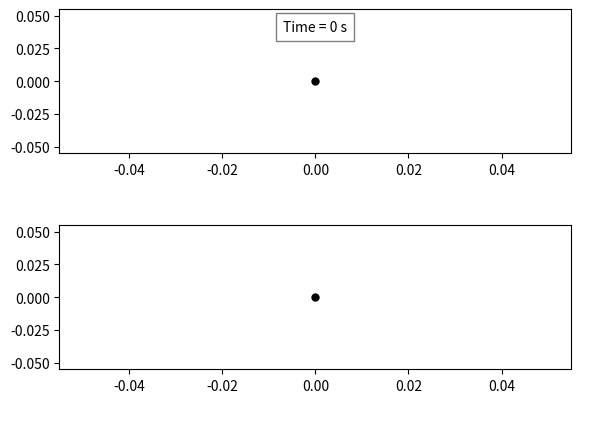

Write the Python code that produced this figure.
import math
import numpy as np
import time
import matplotlib.pyplot as plt
from matplotlib.collections import LineCollection
from matplotlib.colors import LinearSegmentedColormap
from matplotlib.colors import CSS4_COLORS
from matplotlib import animation

# =========================================================================
#               Video DEMO: Free Driving LCC
# Scenario:
#       One CAV is leading the motion of n HDVs behind
#       One sudden disturbance happens at one HDV behind the CAV
#
# See Section V of the following paper for details
#   Title : Leading Cruise Control in Mixed Traffic Flow:
#                      System Modeling,Controllability,and String Stability
#   Author:Jiawei Wang, Yang Zheng, Chaoyi Chen, Qing Xu and Keqiang Li
#   Python Version implemented by Haoxin Du, Meihui Liu, Yue Yin
# =========================================================================


# -------------------------------------------------------------------------
#   Parameter setup
# -------------------------------------------------------------------------
# mode of the LCC system
FD_bool = 0        # 0. CF-LCC; 1. FD-LCC

m       = 0        # number of preceding vehicles
n       = 10       # number of following vehicles
PerturbedID = 2    # perturbation on vehicle
                   # 0. Head vehicle
                   # 1 - m. Preceding vehicles
                   # m+2 - n+m+1. Following vehicles
PerturbedType = 2  # perturbation type
                   # 1:Sine-wave Perturbation;  2: Braking

# ------------------------------------------
# Parameters in the car-following model
# ------------------------------------------
alpha = 0.6  # Driver Model: OVM
beta  = 0.9 
s_st  = 5 
s_go  = 35 

# Traffic equilibrium
v_star   = 15    # Equilibrium velocity
acel_max = 2 
dcel_max = -5 
v_max    = 30 
s_star   = math.acos(1-v_star/v_max*2)/math.pi*(s_go-s_st)+s_st  #Equilibrium spacing

# linearized model
alpha1 = alpha*v_max/2*math.pi/(s_go-s_st)*math.sin(math.pi*(s_star-s_st)/(s_go-s_st)) 
alpha2 = alpha+beta 
alpha3 = beta 

# Simulation length
TotalTime = 100 
Tstep     = 0.01 
NumStep   = int(TotalTime/Tstep)

# ------------------------------------------------------------------------
# Some output information
# ------------------------------------------------------------------------
print('============================================================\n')
print('    Demo: Car-Following Leading Cruise Control (Python Version) \n')
print('          By Haoxing Du, Meihui Liu, Yue Yin                \n\n')
print('       Converted from Matlab version   ')
print('          By Jiawei Wang, Yang Zheng \n')
print('============================================================\n')
print('Number of HDV vehicles behind: %d\n' % (n))
print('Perturbation vehicle Id      : %d\n' % (PerturbedID))
print('---------------------------\n')
print('HDV car-following model: optimal velocity model (OVM) \n')
print('Parameter setup in HDV car-following model: \n')
print('    alpha  beta  s_st  s_go  v_max \n    %4.2f  %4.2f  %4.2f  %4.2f  %4.2f\n'% (alpha,beta,s_st,s_go,v_max))
print('Coefficients in linearized HDV car-following model: \n')
print('    alpha1  alpha2  alpha3 \n    %4.2f    %4.2f    %4.2f \n'% (alpha1,alpha2,alpha3))
print('---------------------------\n')
print('Simulation length (time step): %d  (%4.2f)\n' % (TotalTime,Tstep))  # this can be improved
print('-----------------------------------------------------------\n')
print('   Simulation beigns ...')

# ------------------------------------------------------------------------
# Experiment starts here
# ------------------------------------------------------------------------
# Mix or not
#   mix  = 0: All HDVs 
#   mix  = 1: there exists one CAV -- Free-driving LCC

start_time = time.time()
for mix in range(0, 2):
    if mix == 0:
        ActuationTime = 99999
    else:
        ActuationTime = 0; # LCC controller work or not: 0 - Controller Work; Large: won't work

    # -----------------------------------------------
    # Define state variables
    # -----------------------------------------------
    # Initial State for each vehicle
    S     = np.zeros((NumStep,m+n+2,3))
    dev_s = 0
    dev_v = 0
    co_v  = 1.0
    v_ini = co_v*v_star  #Initial velocity
    # from - dev to dev
    S[0, :, 0] = (np.linspace(0, -(m + n + 1) * s_star, m + n + 2) + (np.random.rand(m + n + 2) * 2 * dev_s - dev_s)).reshape((12,))
    # The vehicles are uniformly distributed on the straight road with a random deviation
    S[0,:,1] = (v_ini * np.ones((m+n+2,1)) + (np.random.rand(m+n+2,1)*2*dev_v-dev_v)).reshape((12,))

    # meaning of parameters
    # 1:        head vehicle
    # 2-(m+1):  Preceding vehicles
    # m+2:      CAV
    # (m+3)-(m+n+2): Following vehicles

    ID = np.zeros((1,m+n+2))
    if mix:
        ID[0, m+1] = 1
    
    X = np.zeros((2*(m+n+1),NumStep))
    u = np.zeros((NumStep,1))                # 0. HDV  1. CAV
    V_diff = np.zeros((NumStep,m+n+1))       # Velocity Difference
    D_diff = np.zeros((NumStep,m+n+1))       # Following Distance

    # ---------------------------------------------------------
    # LCC controller: the following choice is used in our paper
    # ---------------------------------------------------------
    K = np.zeros((1,2*(n+1)))
    if FD_bool:
        K[0, 0:6] = [0,-0.5,-0.2,0.05,-0.1,0.05]
    else:
        K[0, 0:6] = [0.1,-0.5,-0.2,0.05,-0.1,0.05]

    # ---------------------------------------------------------
    # Simulation starts here
    # ---------------------------------------------------------
    for k in range(0, NumStep - 1):
        V_diff[k, :] = S[k, 0:-1, 1] - S[k, 1:, 1]
        D_diff[k, :] = S[k, 0:-1, 0] - S[k, 1:, 0]
        cal_D = D_diff[k, :]
        for i in range(0, m+n+1):
            if cal_D[i] > s_go:
                cal_D[i] = s_go
            elif cal_D[i] < s_st:
                cal_D[i] = s_st
        
        # nonlinear OVM Model
        # V_d = v_max/2*(1-cos(pi*(h-h_st)/(h_go-h_st)));
        # a2 = alpha*(V_d-v2)+beta*(v1-v2);
        acel = alpha * ((v_max / 2) * (1 - np.cos(np.pi * (cal_D - s_st) / (s_go - s_st))) - S[k, 1:, 1]) + beta * V_diff[k, :]
        acel[acel > acel_max] = acel_max
        acel[acel < dcel_max] = dcel_max

        S[k, 1:, 2] = acel
        S[k, 0, 2] = 0

        if PerturbedType == 1:
            P_A = 0.2
            P_T = 15
            if (k * Tstep) > 20 and (k * Tstep) < (20 + P_T):
                S[k, PerturbedID, 2] = P_A * math.cos(2 * math.pi / P_T * (k * Tstep-20))
        elif PerturbedType == 2:
            if (k * Tstep > 20) and (k * Tstep < 21):
                S[k, PerturbedID, 2] = -5

        X[0::2, k] = (np.reshape(D_diff[k, :], (m + n + 1, 1)) - s_star).reshape((11,))
        X[1::2, k] = (np.reshape(S[k, 1:, 1], (m + n + 1, 1)) - v_star).reshape((11,))
        if k > ActuationTime/Tstep:
            u[k] = np.dot(K, X[:, k])
            if u[k] > acel_max:
                u[k] = acel_max
            elif u[k] < dcel_max:
                u[k] = dcel_max
            S[k, m+1, 2] = u[k]

        #
        # SD as ADAS to prevent crash
        # 
        acel_sd = (S[k, 1:, 1]**2 - S[k, 0:-1, 1]**2) / (2 * D_diff[k, :])
        acel_temp = S[k, :, 2]
        acel_temp_first11 = acel_temp[:-1]
        acel_temp_first11[acel_sd > np.abs(dcel_max)] = dcel_max
        acel_temp[:-1] = acel_temp_first11
        S[k, :, 2] = acel_temp
            
        S[k+1, :, 1] = S[k, :, 1] + Tstep * S[k, :, 2]
        S[k+1, :, 0] = S[k, :, 0] + Tstep * S[k, :, 1]

    # Data Recording
    if mix:
        S_LCC = S
    else:
        S_HDV = S

end_time = time.time()
tsim = end_time - start_time

print('  ends at %6.4f seconds \n' % (tsim))
print('   Computing average abosulte velocity error ... \n')

# -------------------------------------------------------------------------
# Calculate Average Abosulte Velocity Error
# -------------------------------------------------------------------------
VelocityDeviation_HDV = 0
VelocityDeviation_LCC = 0

for i in range(int(20/Tstep-1), int(40/Tstep)):
    VelocityDeviation_HDV += np.sum(np.abs(S_HDV[i, 1:, 1] - v_star))
    VelocityDeviation_LCC += np.sum(np.abs(S_LCC[i, 1:, 1] - v_star))

VelocityDeviation_HDV = VelocityDeviation_HDV*Tstep/20/11
VelocityDeviation_LCC = VelocityDeviation_LCC*Tstep/20/11

print(' Looking ahead only (all HDVs)  |   LCC       |  Improvement rate \n')
print(' %.2f                           |  %.2f       |  %6.4f \n' % (VelocityDeviation_HDV,VelocityDeviation_LCC,(VelocityDeviation_HDV-VelocityDeviation_LCC)/VelocityDeviation_HDV))

print('   Computing total fuel consumption ... \n')
# -------------------------------------------------------------------------
# Calculate Fuel Consumption
# -------------------------------------------------------------------------
FuelConsumption_HDV = 0
FuelConsumption_LCC = 0

for i in range(int(20/Tstep-1), int(40/Tstep)):
    R_HDV = 0.333 + 0.00108*S_HDV[i, 1:, 1]**2 + 1.2*S_HDV[i, 1:, 2]
    F_HDV = 0.444 + 0.09 * R_HDV * S_HDV[i, 1:, 1] + 0.054 * np.maximum(0, S_HDV[i, 1:, 2])**2 * S_HDV[i, 1:, 1]
    F_HDV[R_HDV <= 0] = 0.444
    FuelConsumption_HDV = FuelConsumption_HDV + np.sum(F_HDV)*Tstep
    R_LCC  = 0.333 + 0.00108*S_LCC[i,1:,1]**2 + 1.2*S_LCC[i,1:,2]
    F_LCC  = 0.444 + 0.09*R_LCC*S_LCC[i, 1:,1] + 0.054 * np.maximum(0,S_LCC[i,1:,2])**2*S_LCC[i,1:,1]
    F_LCC[R_LCC <= 0] = 0.444
    FuelConsumption_LCC = FuelConsumption_LCC + np.sum(F_LCC)*Tstep
print(' Looking ahead only (all HDVs)  |   LCC       |  Improvement rate \n')
print(' %.2f                         |  %.2f     |  %6.4f \n' % (FuelConsumption_HDV,FuelConsumption_LCC,(FuelConsumption_HDV-FuelConsumption_LCC)/FuelConsumption_HDV))

# ------------------------------------------------------------------------
#  Plot Video 
# ------------------------------------------------------------------------
videoOutput = 0  # whether save into a video file
vehicleSize = 12 # MarkerSize
FSize = 16
VehicleColor = [93 / 255, 40 / 255, 132 / 255]
if FD_bool:
    videoFile ='FDLCC_Comparison_BrakeID_' + str(PerturbedID) + '.gif'
else:
    videoFile ='CFLCC_Comparison_BrakeID_' + str(PerturbedID) + '.gif'

#-------------------Begin Animation----------------------------------------
Position1 = [0.1,0.6,0.8,0.3]
Position2 = [0.1,0.15,0.8,0.3]
fig, (ax1, ax2) = plt.subplots(2, 1)
ax1.set_position(Position1)
ax2.set_position(Position2)
fig.add_subplot(111, frameon=False)
plt.tick_params(labelcolor='none', which='both', top=False, bottom=False, left=False, right=False)
line1 = [None] * (n+1)
position1 = [None] * (n+1)
line2 = [None] * (n+1)
position2 = [None] * (n+1)
dt = 0.02
title1 = plt.text(0.5,0.85, "Time = 0 s", bbox={'facecolor':'w', 'alpha':0.5, 'pad':5},
                transform=ax1.transAxes, ha="center")

original_x1 = S_HDV[0, 1, 0] + 20
original_x2 = S_LCC[0, 1, 0] + 20 
pstart1 = ax1.plot(original_x1, 0, 'o', markersize=vehicleSize/2, markerfacecolor='k', markeredgecolor='none')[0]
pstart2 = ax2.plot(original_x2, 0, 'o', markersize=vehicleSize/2, markerfacecolor='k', markeredgecolor='none')[0]

def init():
    x = np.linspace(0, 2000, 2000)
    y = np.zeros(2000)
    ax1.plot(x, y, '--', linewidth=0.5, color='k')
    ax2.plot(x, y, '--', linewidth=0.5, color='k')

    for id in range(n+1):
        line1[id] = ax1.plot(np.linspace(S_HDV[0, id - 1, 0], S_HDV[0, id, 0], 10), -5 * np.ones(10),  linewidth=1, color=VehicleColor)[0]
        line2[id] = ax2.plot(np.linspace(S_LCC[0, id - 1, 0], S_LCC[0, id, 0], 10), 5 * np.ones(10),  linewidth=1, color=VehicleColor)[0]
    for id in range(n+1):
        position1[id] = ax1.plot(S_HDV[0, id, 0], -5, marker='o', markersize=vehicleSize)[0]
        position2[id] = ax2.plot(S_LCC[0, id, 0], 5, marker='o', markersize=vehicleSize)[0]
        if id == 0:
            position1[id].set_markerfacecolor([0 / 255, 176 / 255, 240 / 255])
            position1[id].set_markeredgecolor('none')
            position2[id].set_markerfacecolor([0 / 255, 176 / 255, 240 / 255])
            position2[id].set_markeredgecolor('none')
        else:
            position1[id].set_markerfacecolor([0.7, 0.7, 0.7])
            position1[id].set_markeredgecolor('none')
            position2[id].set_markerfacecolor([0.7, 0.7, 0.7])
            position2[id].set_markeredgecolor('none')

    if FD_bool:
        line1[0].set_visible(False)
        line2[0].set_visible(False)
        pstart1.set_visible(False)
        pstart2.set_visible(False)
    
    ax1.axis([original_x1 - 250, original_x1, -6, 6])
    ax2.axis([original_x2 - 250, original_x2, -6, 6])
    fig.gca().set_ylabel('Velocity Perturbation ($\mathrm{m/s}$)', fontsize=FSize)
    fig.gca().set_xlabel('Position ($\mathrm{m}$)', fontsize=FSize)
    ax1.set_yticks([-6, 0, 6])
    ax2.set_yticks([-6, 0, 6])
    fig.gca().tick_params(axis='both', which='both', labelsize=FSize)
    title1.set_text("Time = 0 s")
    

def update(frame):
    i = int(15 / Tstep) + int(dt / Tstep) * frame

    for id in range(1, n+2):
        line1[id-1].set_xdata(np.linspace(S_HDV[i-1,id-1,0], S_HDV[i-1,id,0], 10))
        line1[id-1].set_ydata(np.linspace(S_HDV[i-1,id-1,1]-15, S_HDV[i-1,id,1]-15, 10))
        position1[id-1].set_xdata(S_HDV[i-1, id, 0])
        position1[id-1].set_ydata(S_HDV[i-1, id, 1]-15)
        line2[id-1].set_xdata(np.linspace(S_LCC[i-1,id-1,0], S_LCC[i-1,id,0], 10))
        line2[id-1].set_ydata(np.linspace(S_LCC[i-1,id-1,1]-15, S_LCC[i-1,id,1]-15, 10))
        position2[id-1].set_xdata(S_LCC[i-1, id, 0])
        position2[id-1].set_ydata(S_LCC[i-1, id, 1]-15)
    
    original_x1 = S_HDV[0, 1, 0] + 20 + 15 * 15 + 15 * dt * frame
    original_x2 = S_LCC[0, 1, 0] + 20 + 15 * 15 + 15 * dt * frame
    pstart1.set_xdata(original_x1)
    pstart2.set_xdata(original_x2)
    ax1.set_xlim([original_x1 - 250, original_x1])
    ax2.set_xlim([original_x2 - 250, original_x2])

    title1.set_text(f'Time = {i * Tstep:.1f} s')
       
ani = animation.FuncAnimation(fig, update, frames = 1750, interval = 5, init_func=init, blit=False, repeat=False)

#Comment out the following lines to save the result as a gif image
#print('-----------------------------------------------------------\n')
#print('    Now record a video for demonstration, please wait ... \n')
#writergif = animation.PillowWriter(fps=30)
#ani.save('filename.gif',writer=writergif)

plt.show()
